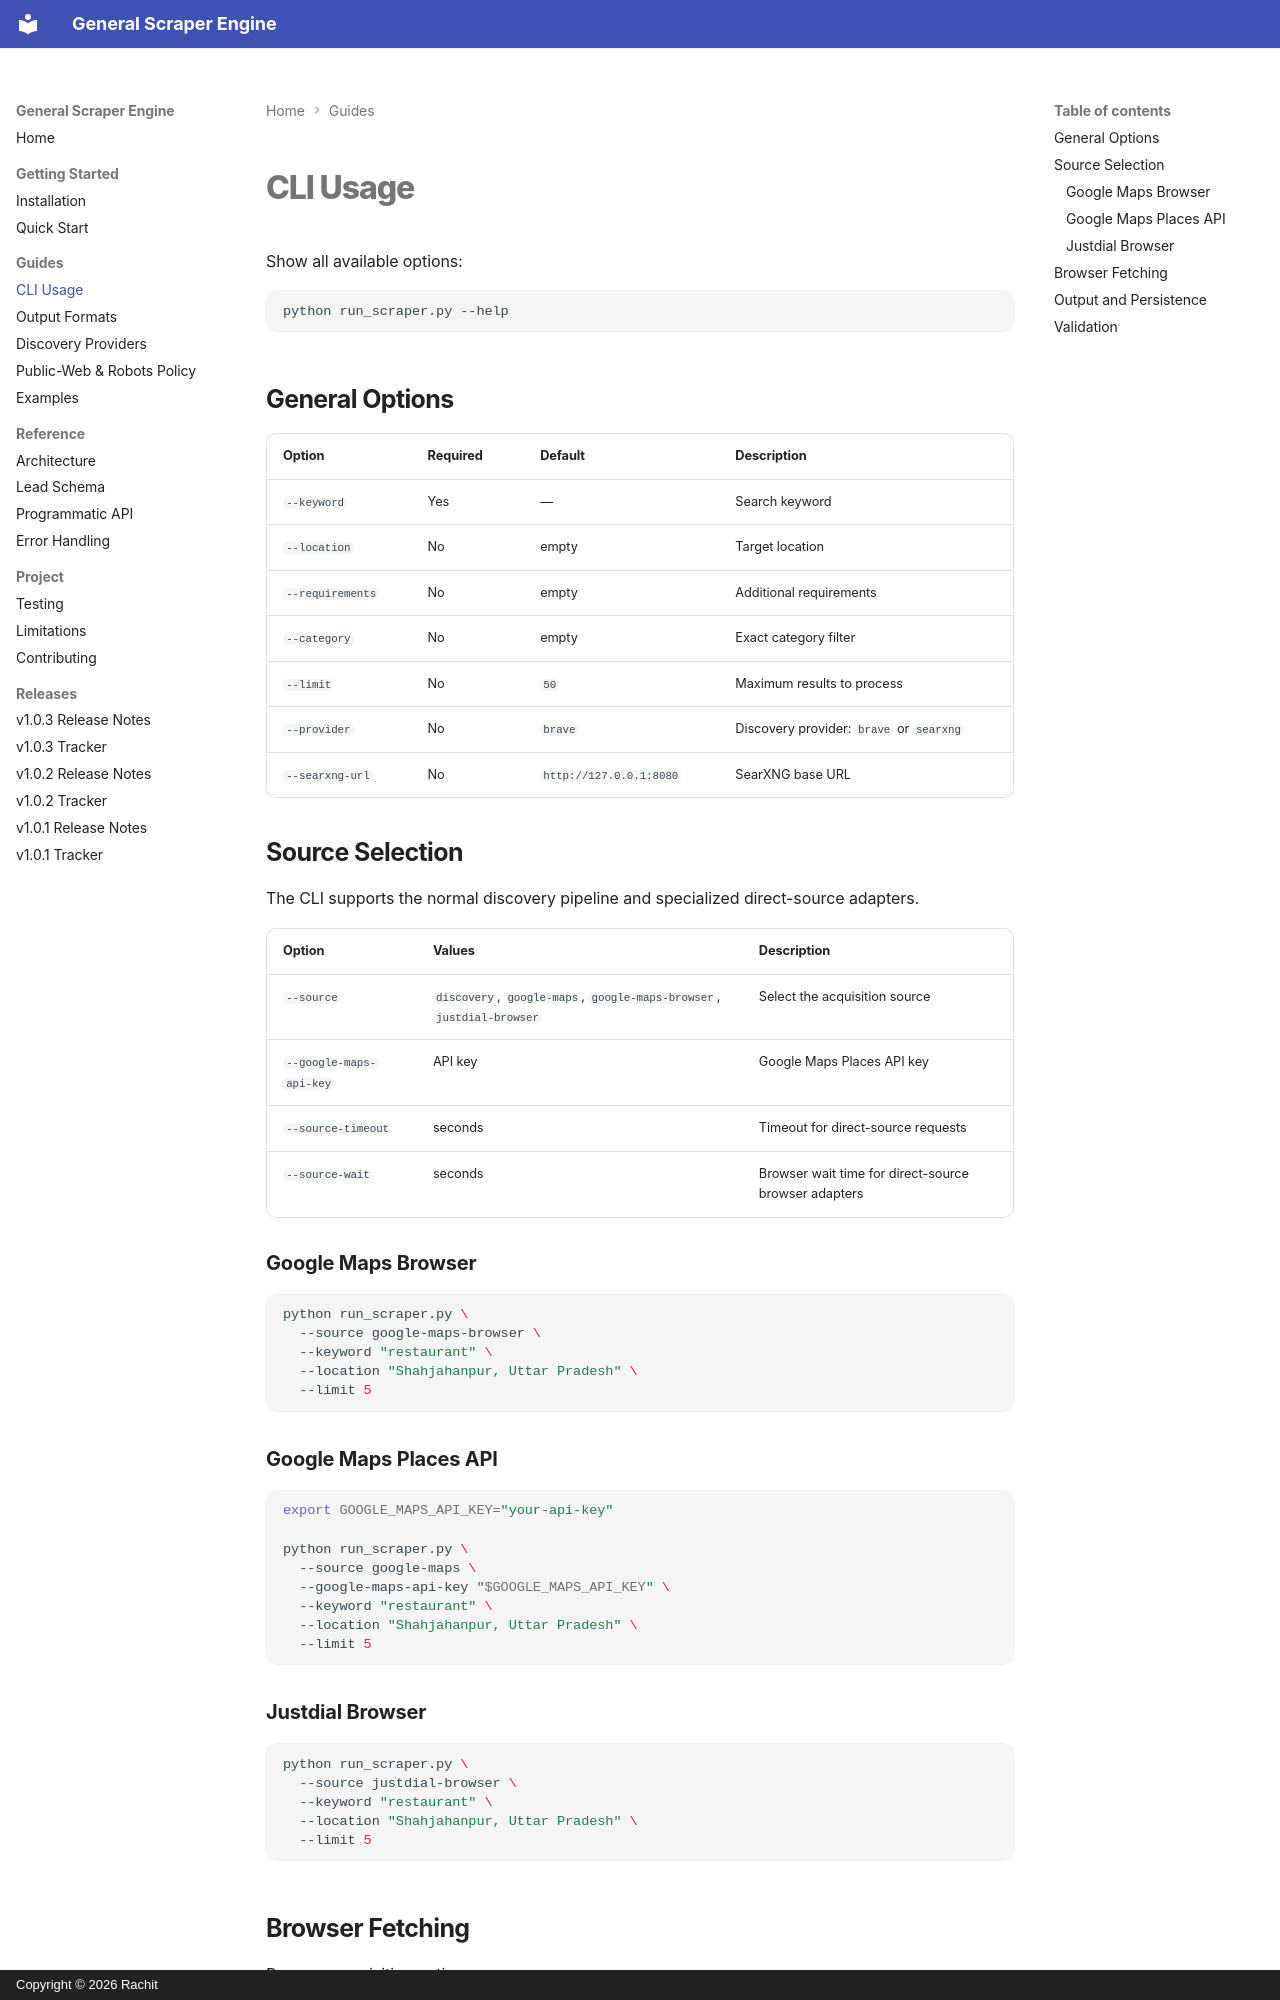

repository: aanalyst-rachit/general-scraper-engine · page: guides/cli/index.html · generator: mkdocs · copyright: Copyright © 2026 Rachit

# CLI Usage

Show all available options:

```bash
python run_scraper.py --help
```

## General Options

| Option | Required | Default | Description |
| --- | --- | --- | --- |
| `--keyword` | Yes | — | Search keyword |
| `--location` | No | empty | Target location |
| `--requirements` | No | empty | Additional requirements |
| `--category` | No | empty | Exact category filter |
| `--limit` | No | `50` | Maximum results to process |
| `--provider` | No | `brave` | Discovery provider: `brave` or `searxng` |
| `--searxng-url` | No | `http://127.0.0.1:8080` | SearXNG base URL |

## Source Selection

The CLI supports the normal discovery pipeline and specialized direct-source adapters.

| Option | Values | Description |
| --- | --- | --- |
| `--source` | `discovery`, `google-maps`, `google-maps-browser`, `justdial-browser` | Select the acquisition source |
| `--google-maps-api-key` | API key | Google Maps Places API key |
| `--source-timeout` | seconds | Timeout for direct-source requests |
| `--source-wait` | seconds | Browser wait time for direct-source browser adapters |

### Google Maps Browser

```bash
python run_scraper.py \
  --source google-maps-browser \
  --keyword "restaurant" \
  --location "Shahjahanpur, Uttar Pradesh" \
  --limit 5
```

### Google Maps Places API

```bash
export GOOGLE_MAPS_API_KEY="your-api-key"

python run_scraper.py \
  --source google-maps \
  --google-maps-api-key "$GOOGLE_MAPS_API_KEY" \
  --keyword "restaurant" \
  --location "Shahjahanpur, Uttar Pradesh" \
  --limit 5
```

### Justdial Browser

```bash
python run_scraper.py \
  --source justdial-browser \
  --keyword "restaurant" \
  --location "Shahjahanpur, Uttar Pradesh" \
  --limit 5
```
